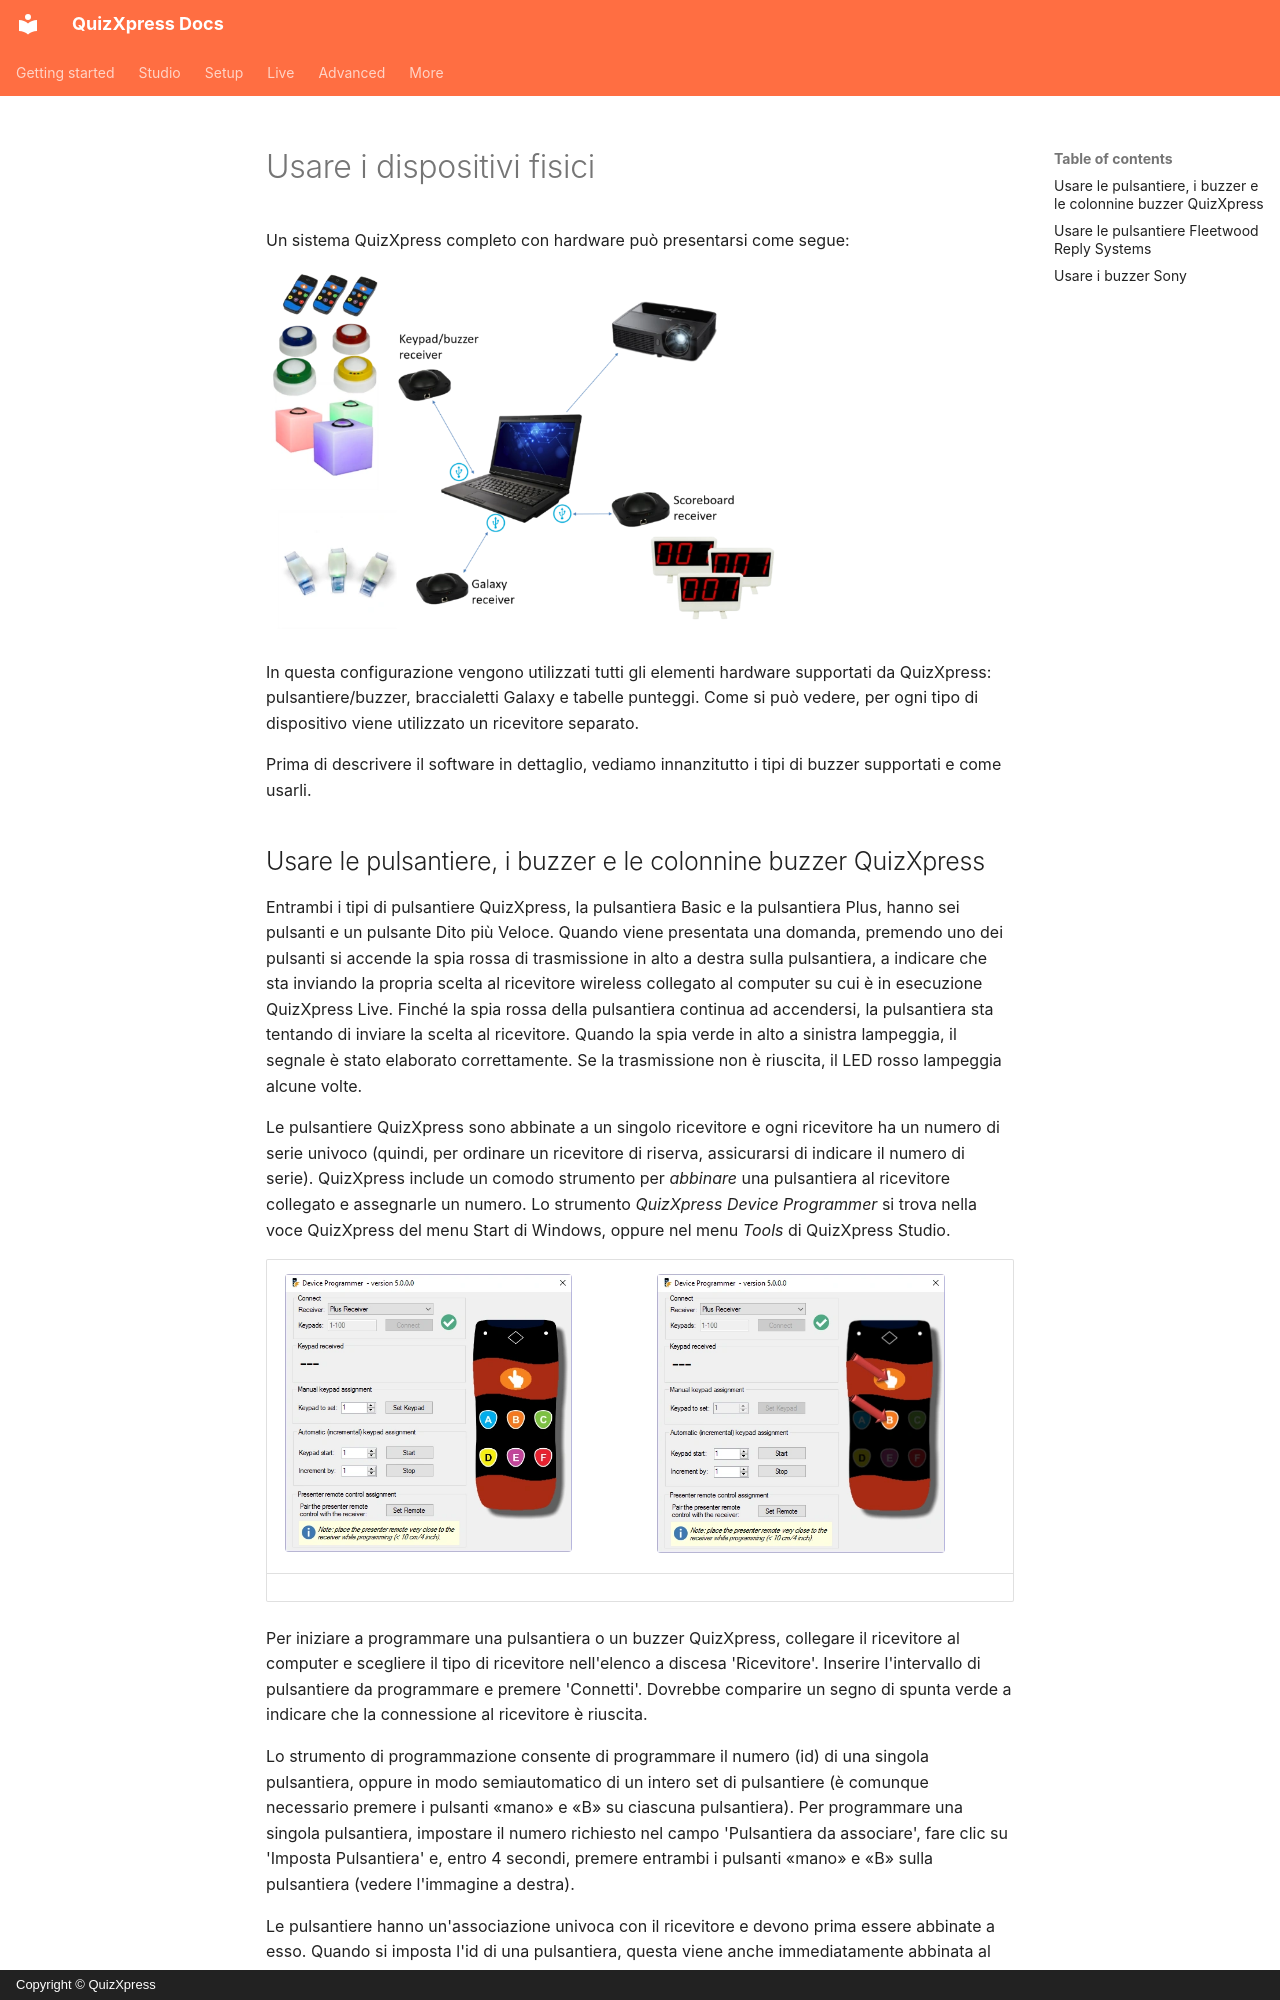

repository: gameshowcrew/quizxpress-docs · page: live/using-physical-devices.it/index.html · generator: mkdocs · copyright: Copyright © QuizXpress

# Usare i dispositivi fisici

Un sistema QuizXpress completo con hardware può presentarsi come segue:

![](../assets/images/image349.webp){ width="514" loading=lazy }

In questa configurazione vengono utilizzati tutti gli elementi hardware supportati da QuizXpress: pulsantiere/buzzer, braccialetti Galaxy e tabelle punteggi. Come si può vedere, per ogni tipo di dispositivo viene utilizzato un ricevitore separato.

Prima di descrivere il software in dettaglio, vediamo innanzitutto i tipi di buzzer supportati e come usarli.
